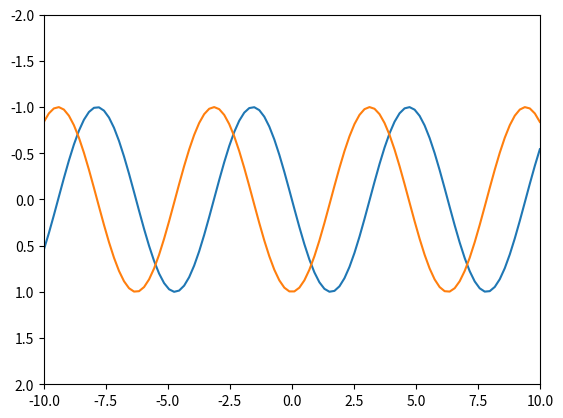

Reproduce this figure in Python.
import matplotlib.pyplot as plt
import numpy as np
from matplotlib.animation import FuncAnimation

fig = plt.figure()
ax = fig.add_subplot()
x_data = np.linspace(-10, 10, 100)
sinx = np.sin(x_data)
cosx = np.cos(x_data)
ax.set_xlim(-10, 10)
ax.set_ylim(2, -2)
line1, = plt.plot(x_data, sinx)
line2, = plt.plot(x_data, cosx)
def next_frame(frame_number):
    i = frame_number/10
    line1.set_ydata(np.sin(x_data*i))
    line2.set_ydata(np.cos(x_data/np.sqrt(i)))

ani = FuncAnimation(fig, func=next_frame, interval=50)

plt.show()
